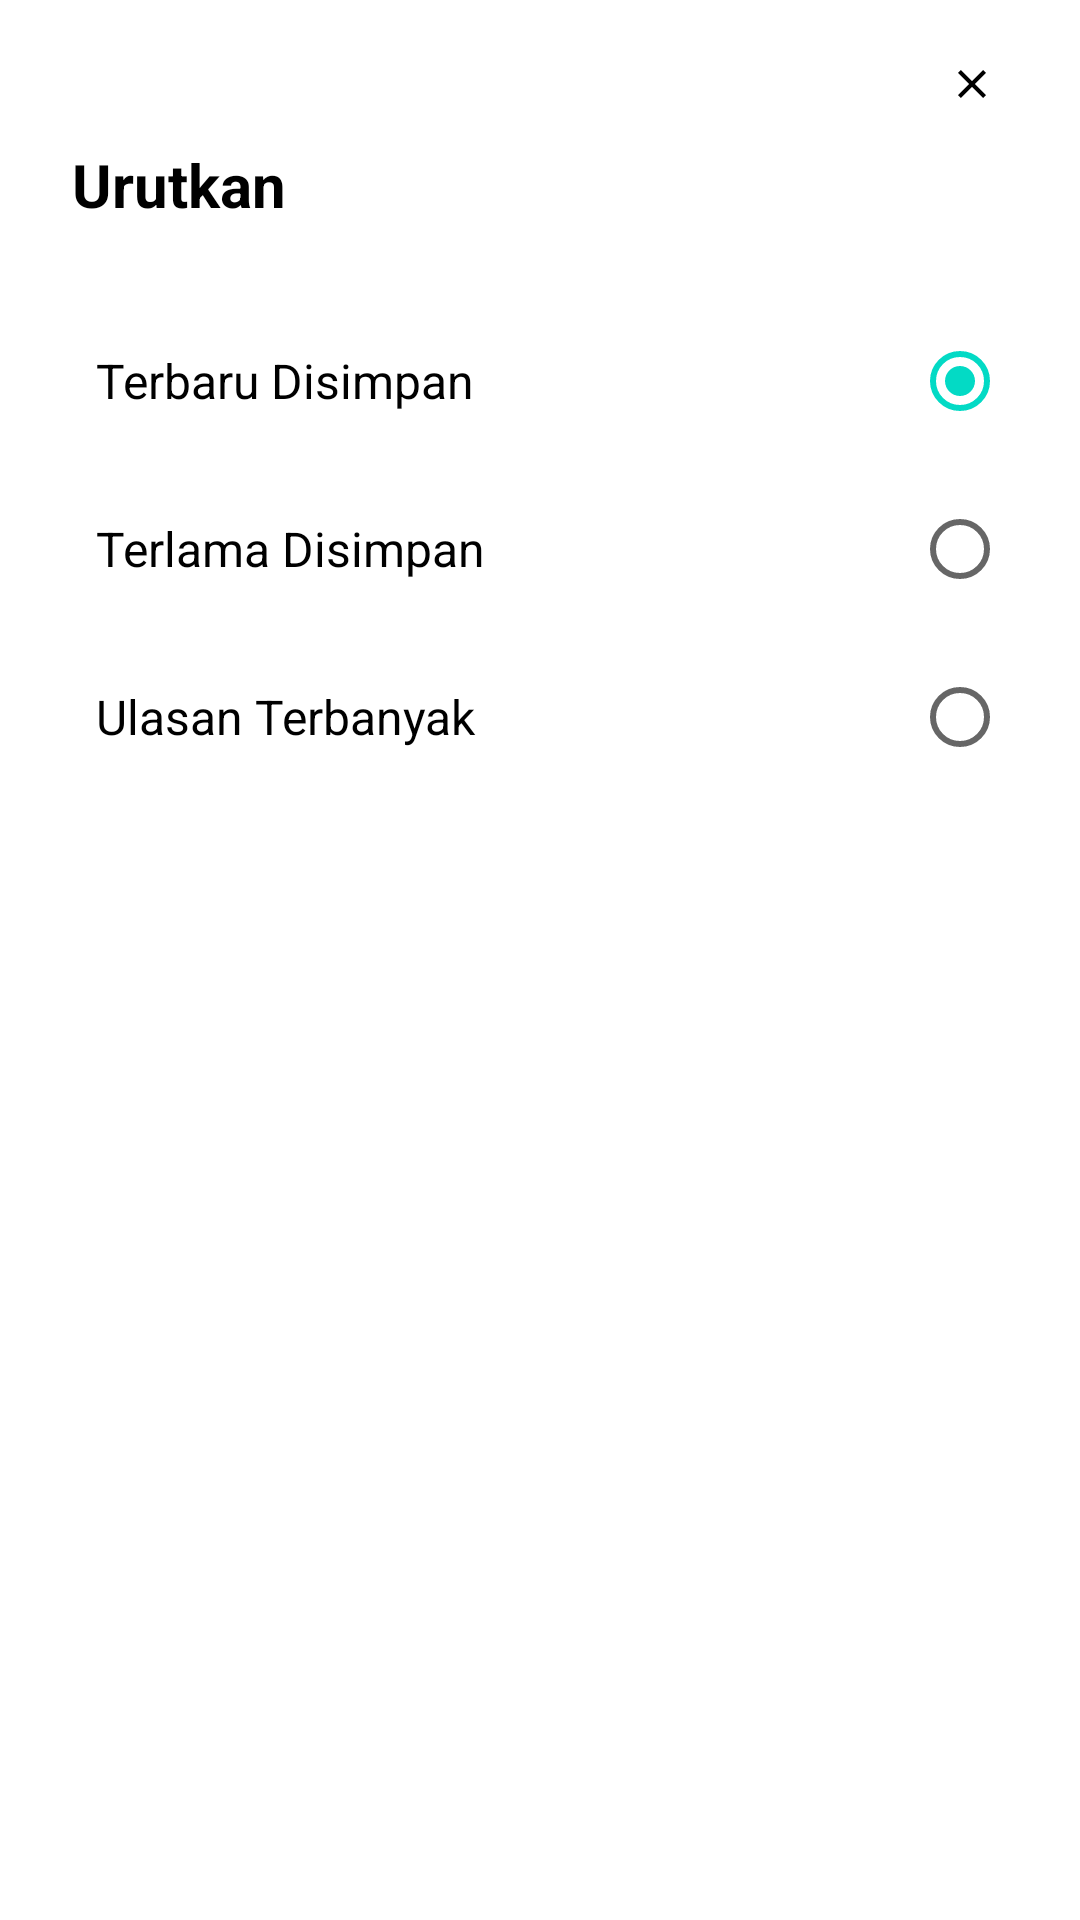

Produce the Android XML layout that renders to this screen, including the resource entries it uses.
<!-- AndroidManifest.xml: application theme Theme.BangunDit -->
<!-- res/layout/fragment_urutkan.xml -->
<?xml version="1.0" encoding="utf-8"?>
<androidx.constraintlayout.widget.ConstraintLayout xmlns:android="http://schemas.android.com/apk/res/android"
    xmlns:app="http://schemas.android.com/apk/res-auto"
    android:layout_width="match_parent"
    android:layout_height="wrap_content"
    android:background="@drawable/bottom_sheet_background"
    android:paddingStart="24dp"
    android:paddingTop="16dp"
    android:paddingEnd="24dp"
    android:paddingBottom="32dp">

    <ImageView
        android:id="@+id/iv_close"
        android:layout_width="24dp"
        android:layout_height="24dp"
        android:background="?android:attr/selectableItemBackgroundBorderless"
        android:src="@drawable/ic_close"
        android:padding="4dp"
        app:layout_constraintEnd_toEndOf="parent"
        app:layout_constraintTop_toTopOf="parent"
        app:tint="@android:color/black" />

    <TextView
        android:id="@+id/tv_sort_title"
        android:layout_width="wrap_content"
        android:layout_height="wrap_content"
        android:layout_marginTop="8dp"
        android:text="Urutkan"
        android:textColor="@android:color/black"
        android:textSize="20sp"
        android:textStyle="bold"
        app:layout_constraintStart_toStartOf="parent"
        app:layout_constraintTop_toBottomOf="@id/iv_close" />

    <RadioGroup
        android:id="@+id/rg_sort_options"
        android:layout_width="0dp"
        android:layout_height="wrap_content"
        android:layout_marginTop="24dp"
        android:orientation="vertical"
        app:layout_constraintEnd_toEndOf="parent"
        app:layout_constraintStart_toStartOf="parent"
        app:layout_constraintTop_toBottomOf="@id/tv_sort_title">

        <RadioButton
            android:id="@+id/rb_newest_saved"
            android:layout_width="match_parent"
            android:layout_height="56dp"
            android:background="?android:attr/selectableItemBackground"
            android:checked="true"
            android:layoutDirection="rtl"
            android:paddingStart="8dp"
            android:paddingEnd="8dp"
            android:text="Terbaru Disimpan"
            android:textColor="@android:color/black"
            android:textSize="16sp" />

        <RadioButton
            android:id="@+id/rb_oldest_saved"
            android:layout_width="match_parent"
            android:layout_height="56dp"
            android:background="?android:attr/selectableItemBackground"
            android:checked="false"
            android:layoutDirection="rtl"
            android:paddingStart="8dp"
            android:paddingEnd="8dp"
            android:text="Terlama Disimpan"
            android:textColor="@android:color/black"
            android:textSize="16sp" />

        <RadioButton
            android:id="@+id/rb_most_reviews"
            android:layout_width="match_parent"
            android:layout_height="56dp"
            android:background="?android:attr/selectableItemBackground"
            android:checked="false"
            android:layoutDirection="rtl"
            android:paddingStart="8dp"
            android:paddingEnd="8dp"
            android:text="Ulasan Terbanyak"
            android:textColor="@android:color/black"
            android:textSize="16sp" />

    </RadioGroup>

</androidx.constraintlayout.widget.ConstraintLayout>
<!-- resources referenced by this layout -->
<resources>
  <!-- drawable ic_close (drawable) -->
  <vector xmlns:android="http://schemas.android.com/apk/res/android" android:height="24dp" android:tint="#531607" android:viewportHeight="24" android:viewportWidth="24" android:width="24dp">
        
      <path android:fillColor="@android:color/white" android:pathData="M19,6.41L17.59,5 12,10.59 6.41,5 5,6.41 10.59,12 5,17.59 6.41,19 12,13.41 17.59,19 19,17.59 13.41,12z"/>
      
  </vector>
  <style name="Theme.BangunDit" parent="Theme.MaterialComponents.DayNight.DarkActionBar">
          
          <item name="colorPrimary">@color/purple_500</item>
          <item name="colorPrimaryVariant">@color/purple_700</item>
          <item name="colorOnPrimary">@color/white</item>
          
          <item name="colorSecondary">@color/teal_200</item>
          <item name="colorSecondaryVariant">@color/teal_700</item>
          <item name="colorOnSecondary">@color/black</item>
          
          <item name="android:statusBarColor">?attr/colorPrimaryVariant</item>
          
      </style>
  <color name="purple_500">#FFcc00</color>
  <color name="purple_700">#FF3700B3</color>
  <color name="white">#FFFFFFFF</color>
  <color name="teal_200">#FF03DAC5</color>
  <color name="teal_700">#FF018786</color>
  <color name="black">#FF000000</color>
</resources>
